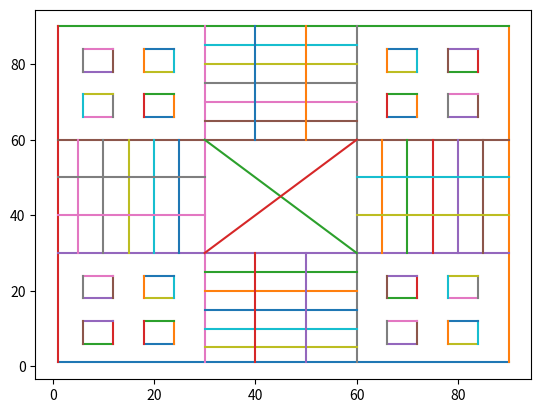

Recreate this plot in Python.
import matplotlib.pyplot as plt
#x=[1,1,30,30,1,1,30,30,1,1,10,10,20,20,20,21.66,21.66,23.32,23.32,24.48,24.48,26.64,26.64,28.32,28.32]
#y=[1,30,30,1,1,10,10,20,20,30,30,1,1,30,10,10,20,20,10,10,20,20,10,10,20]
#a=[2,2,9,9]
#b=[2,9,9,2]
#plt.plot(a,b)
#plt.show()
x=[1,1,90,90,30,60,1,1,5,10,15,20,25,1,1,65,70,75,80,85,60,60,6,6,12,12,60,60,60,60,60,60,60,60,60,60,40,50,40,50,6,6,12,12,18,18,24,24,18,18,24,24,60,60,6,6,12,12,6,6,12,12,18,18,24,24,18,18,24,24,66,66,72,72,66,66,72,72,78,78,84,84,78,78,84,84,66,66,72,72,66,66,72,72,78,78,84,84,78,78,84,84],[1,90,90,1,30,60,90,90,5,10,15,20,25,30,30,65,70,75,80,85,90,90,6,12,12,6,30,30,30,30,30,30,30,30,30,30,40,50,40,50,6,12,12,6,18,24,24,18,18,24,24,18,30,30,6,12,12,6,6,12,12,6,18,24,24,18,18,24,24,18,66,72,72,66,66,72,72,66,78,84,84,78,78,84,84,78,66,72,72,66,66,72,72,66,78,84,84,78,78,84,84,78]
y=[1,90,90,1,1,1,30,60,30,30,30,30,30,40,50,30,30,30,30,30,40,50,6,12,12,6,5,10,15,20,25,65,70,75,80,85,1,1,60,60,18,24,24,18,6,12,12,6,18,24,24,18,30,60,66,72,72,66,78,84,84,78,66,72,72,66,78,84,84,78,66,72,72,66,78,84,84,78,66,72,72,66,78,84,84,78,6,12,12,6,18,24,24,18,6,12,12,6,18,24,24,18],[90,90,1,1,90,90,30,60,60,60,60,60,60,40,50,60,60,60,60,60,40,50,12,12,6,6,5,10,15,20,25,65,70,75,80,85,30,30,90,90,24,24,18,18,12,12,6,6,24,24,18,18,60,30,72,72,66,66,84,84,78,78,72,72,66,66,84,84,78,78,72,72,66,66,84,84,78,78,72,72,66,66,84,84,78,78,12,12,6,6,24,24,18,18,12,12,6,6,24,24,18,18]

#a=[1,90,90,1,30,60,90,90,5,10,15,20,25,30,30,65,70,75,80,85,90,90,6,12,12,6,30,30,30,30,30,30,30,30,30,30,40,50,40,50,6,12,12,6,18,24,24,18,18,24,24,18]
#b=[90,90,1,1,90,90,30,60,60,60,60,60,60,40,50,60,60,60,60,60,40,50,12,12,6,6,5,10,15,20,25,65,70,75,80,85,30,30,90,90,24,24,18,18,12,12,6,6,24,24,18,18]
#x=[6,6,12,12,6,6,12,12,18,18,24,24,18,18,24,24,66,66,72,72,66,66,72,72,78,78,84,84,78,78,84,84,66,66,72,72,66,66,72,72,78,78,84,84,78,78,84,84],[6,12,12,6,6,12,12,6,18,24,24,18,18,24,24,18,66,72,72,66,66,72,72,66,78,84,84,78,78,84,84,78,66,72,72,66,66,72,72,66,78,84,84,78,78,84,84,78]
#y=[66,72,72,66,78,84,84,78,66,72,72,66,78,84,84,78,66,72,72,66,78,84,84,78,66,72,72,66,78,84,84,78,6,12,12,6,18,24,24,18,6,12,12,6,18,24,24,18],[72,72,66,66,84,84,78,78,72,72,66,66,84,84,78,78,72,72,66,66,84,84,78,78,72,72,66,66,84,84,78,78,12,12,6,6,24,24,18,18,12,12,6,6,24,24,18,18]

#x=[66,66,72,72,66,66,72,72,78,78,84,84,78,78,84,84],[66,72,72,66,66,72,72,66,78,84,84,78,78,84,84,78,]
#y=[6,12,12,6,18,24,24,18,6,12,12,6,18,24,24,18],[12,12,6,6,24,24,18,18,12,12,6,6,24,24,18,18]
plt.plot(y,x)
plt.show()

'''

x=[1,1,90,90,30,60,1,1,5,10,15,20,25,1,1,65,70,75,80,85,60,60,6,6,12,12,60,60,60,60,60,60,60,60,60,60,40,50,40,50,6,6,12,12,18,18,24,24,18,18,24,24,60,60,6,6,12,12,6,6,12,12,18,18,24,24,18,18,24,24,66,66,72,72,66,66,72,72,78,78,84,84,78,78,84,84,66,66,72,72,66,66,72,72,78,78,84,84,78,78,84,84],
  [1,90,90,1,30,60,90,90,5,10,15,20,25,30,30,65,70,75,80,85,90,90,6,12,12,6,30,30,30,30,30,30,30,30,30,30,40,50,40,50,6,12,12,6,18,24,24,18,18,24,24,18,30,30,6,12,12,6,6,12,12,6,18,24,24,18,18,24,24,18,66,72,72,66,66,72,72,66,78,84,84,78,78,84,84,78,66,72,72,66,66,72,72,66,78,84,84,78,78,84,84,7]
y=[1,90,90,1,1,1,30,60,30,30,30,30,30,40,50,30,30,30,30,30,40,50,6,12,12,6,5,10,15,20,25,65,70,75,80,85,1,1,60,60,18,24,24,18,6,12,12,6,18,24,24,18,30,60,66,72,72,66,78,84,84,78,66,72,72,66,78,84,84,78,66,72,72,66,78,84,84,78,66,72,72,66,78,84,84,78,6,12,12,6,18,24,24,18,6,12,12,6,18,24,24,18],
  [90,90,1,1,90,90,30,60,60,60,60,60,60,40,50,60,60,60,60,60,40,50,12,12,6,6,5,10,15,20,25,65,70,75,80,85,30,30,90,90,24,24,18,18,12,12,6,6,24,24,18,18,60,30,72,72,66,66,84,84,78,78,72,72,66,66,84,84,78,78,72,72,66,66,84,84,78,78,72,72,66,66,84,84,78,78,12,12,6,6,24,24,18,18,12,12,6,6,24,24,18,18]
'''
